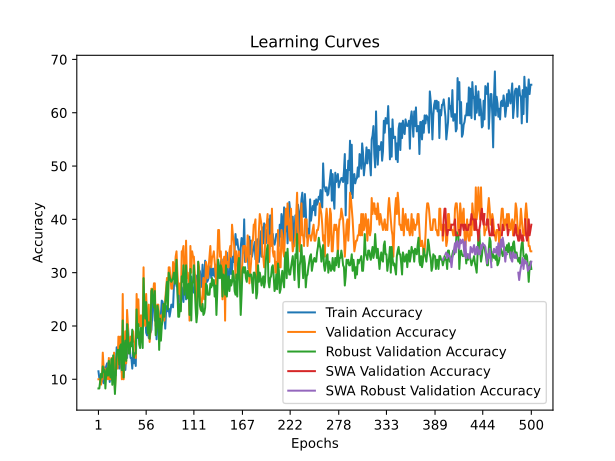

Source data for this figure (header and first rows):
time; train_accuracy; train_loss; valid_accuracy; valid_loss; valid_accuracy_robust; valid_accuracy_swa; valid_accuracy_robust_swa
7,3024; 11,5000; 2,4607; 10,0000; 2,3200; 8,2759; 10,0000; 8,2759
15,8636; 10,2500; 2,4498; 10,0000; 2,3309; 8,2759; 10,0000; 8,2759
26,1589; 10,0000; 2,3885; 10,0000; 2,3306; 9,6552; 10,0000; 9,6552
37,5965; 9,2500; 2,3857; 9,0000; 2,3189; 11,0345; 9,0000; 11,0345
48,8322; 10,0000; 2,3421; 10,0000; 2,3360; 10,3448; 10,0000; 10,3448
59,9552; 10,5000; 2,3952; 15,0000; 2,3645; 12,4138; 15,0000; 12,4138
71,0005; 9,2500; 2,4499; 12,0000; 3,0817; 11,3793; 12,0000; 11,3793
81,5254; 12,2500; 2,4131; 10,0000; 3,3129; 11,7241; 10,0000; 11,7241
90,6459; 10,2500; 2,5790; 10,0000; 4,5985; 8,2759; 10,0000; 8,2759
99,7170; 12,5000; 2,6182; 12,0000; 5,1177; 11,0345; 12,0000; 11,0345
108,7426; 13,0000; 2,4660; 11,0000; 8,0862; 12,0690; 11,0000; 12,0690
118,6553; 12,2500; 2,7331; 10,0000; 10,4458; 10,6897; 10,0000; 10,6897
128,3564; 13,2500; 2,7492; 14,0000; 7,1755; 13,4483; 14,0000; 13,4483
138,4617; 9,5000; 2,6640; 10,0000; 9,1814; 11,0345; 10,0000; 11,0345
159,0338; 11,0000; 2,7839; 10,0000; 10,2511; 10,3448; 10,0000; 10,3448
183,1051; 10,2500; 2,8743; 14,0000; 4,6485; 13,7931; 14,0000; 13,7931
205,0920; 9,7500; 2,6563; 11,0000; 4,6315; 8,9655; 11,0000; 8,9655
226,9534; 12,5000; 2,7744; 12,0000; 9,0582; 14,4828; 12,0000; 14,4828
241,2765; 14,2500; 2,7974; 15,0000; 6,7518; 11,0345; 15,0000; 11,0345
254,5047; 11,2500; 2,9632; 8,0000; 7,4073; 7,2414; 8,0000; 7,2414
267,9977; 10,7500; 2,7708; 12,0000; 4,3358; 10,6897; 12,0000; 10,6897
280,2388; 16,0000; 2,6012; 14,0000; 2,7976; 14,8276; 14,0000; 14,8276
290,7414; 14,2500; 2,6064; 12,0000; 3,2899; 15,5172; 12,0000; 15,5172
301,7557; 12,5000; 2,4253; 18,0000; 3,1130; 15,5172; 18,0000; 15,5172
313,1356; 12,0000; 2,7543; 16,0000; 2,6282; 12,7586; 16,0000; 12,7586
322,4523; 16,2500; 2,6380; 18,0000; 2,4326; 16,2069; 18,0000; 16,2069
333,1997; 13,0000; 3,1690; 18,0000; 5,8412; 16,5517; 18,0000; 16,5517
345,3634; 11,2500; 2,6865; 10,0000; 13,9378; 11,7241; 10,0000; 11,7241
355,3956; 13,5000; 2,9435; 26,0000; 8,7464; 21,0345; 26,0000; 21,0345
364,2265; 17,5000; 2,8244; 10,0000; 3,3282; 10,3448; 10,0000; 10,3448
373,2872; 15,0000; 2,7313; 13,0000; 16,3795; 15,8621; 13,0000; 15,8621
383,0896; 11,7500; 2,7164; 19,0000; 2,7711; 17,2414; 19,0000; 17,2414
392,6485; 15,0000; 2,3105; 13,0000; 55,1488; 13,4483; 13,0000; 13,4483
402,7440; 14,0000; 3,0939; 23,0000; 5,9149; 20,3448; 23,0000; 20,3448
412,0911; 20,2500; 3,0559; 20,0000; 2,9429; 18,6207; 20,0000; 18,6207
426,3367; 15,7500; 3,5566; 16,0000; 25,9148; 14,8276; 16,0000; 14,8276
439,7765; 16,5000; 3,1783; 16,0000; 10,2228; 14,8276; 16,0000; 14,8276
448,7594; 14,0000; 2,7826; 18,0000; 3,2353; 16,8966; 18,0000; 16,8966
461,0800; 14,0000; 3,5578; 17,0000; 5,1490; 16,2069; 17,0000; 16,2069
473,9382; 12,0000; 3,3282; 18,0000; 2,4356; 19,3103; 18,0000; 19,3103
488,0599; 15,0000; 2,7007; 19,0000; 3,5427; 14,8276; 19,0000; 14,8276
510,9936; 13,0000; 2,7101; 17,0000; 136,2177; 14,1379; 17,0000; 14,1379
533,4376; 15,0000; 2,4283; 17,0000; 12,2911; 14,8276; 17,0000; 14,8276
553,8138; 12,5000; 2,6144; 14,0000; 2,3420; 14,8276; 14,0000; 14,8276
576,7546; 21,0000; 2,4931; 26,0000; 2,1585; 23,1034; 26,0000; 23,1034
597,1658; 17,7500; 2,4818; 20,0000; 2,2569; 17,9310; 20,0000; 17,9310
607,6704; 19,0000; 2,3709; 25,0000; 2,2080; 20,3448; 25,0000; 20,3448
618,2063; 18,5000; 2,4964; 20,0000; 2,3134; 16,5517; 20,0000; 16,5517
627,1984; 17,2500; 2,4238; 20,0000; 5,4205; 15,8621; 20,0000; 15,8621
636,7288; 18,7500; 2,3107; 22,0000; 20,1767; 19,6552; 22,0000; 19,6552
646,0041; 19,0000; 2,4855; 19,0000; 15,0923; 18,6207; 19,0000; 18,6207
655,4762; 19,7500; 2,3720; 20,0000; 30,1531; 15,8621; 20,0000; 15,8621
665,1685; 20,2500; 2,4011; 31,0000; 2,1057; 28,9655; 31,0000; 28,9655
674,7054; 22,0000; 2,3439; 21,0000; 2,1539; 23,4483; 21,0000; 23,4483
683,9125; 22,0000; 2,3954; 20,0000; 2,1546; 21,3793; 20,0000; 21,3793
693,9770; 18,7500; 2,4413; 26,0000; 2,1985; 24,4828; 26,0000; 24,4828
703,0671; 18,2500; 2,3453; 21,0000; 2,2454; 21,0345; 21,0000; 21,0345
712,8610; 20,0000; 2,6127; 20,0000; 36,1420; 18,6207; 20,0000; 18,6207
722,3079; 17,7500; 2,3923; 24,0000; 17,8412; 20,6897; 24,0000; 20,6897
730,7725; 21,7500; 2,2847; 17,0000; 40,7126; 17,5862; 17,0000; 17,5862
... 440 more rows
